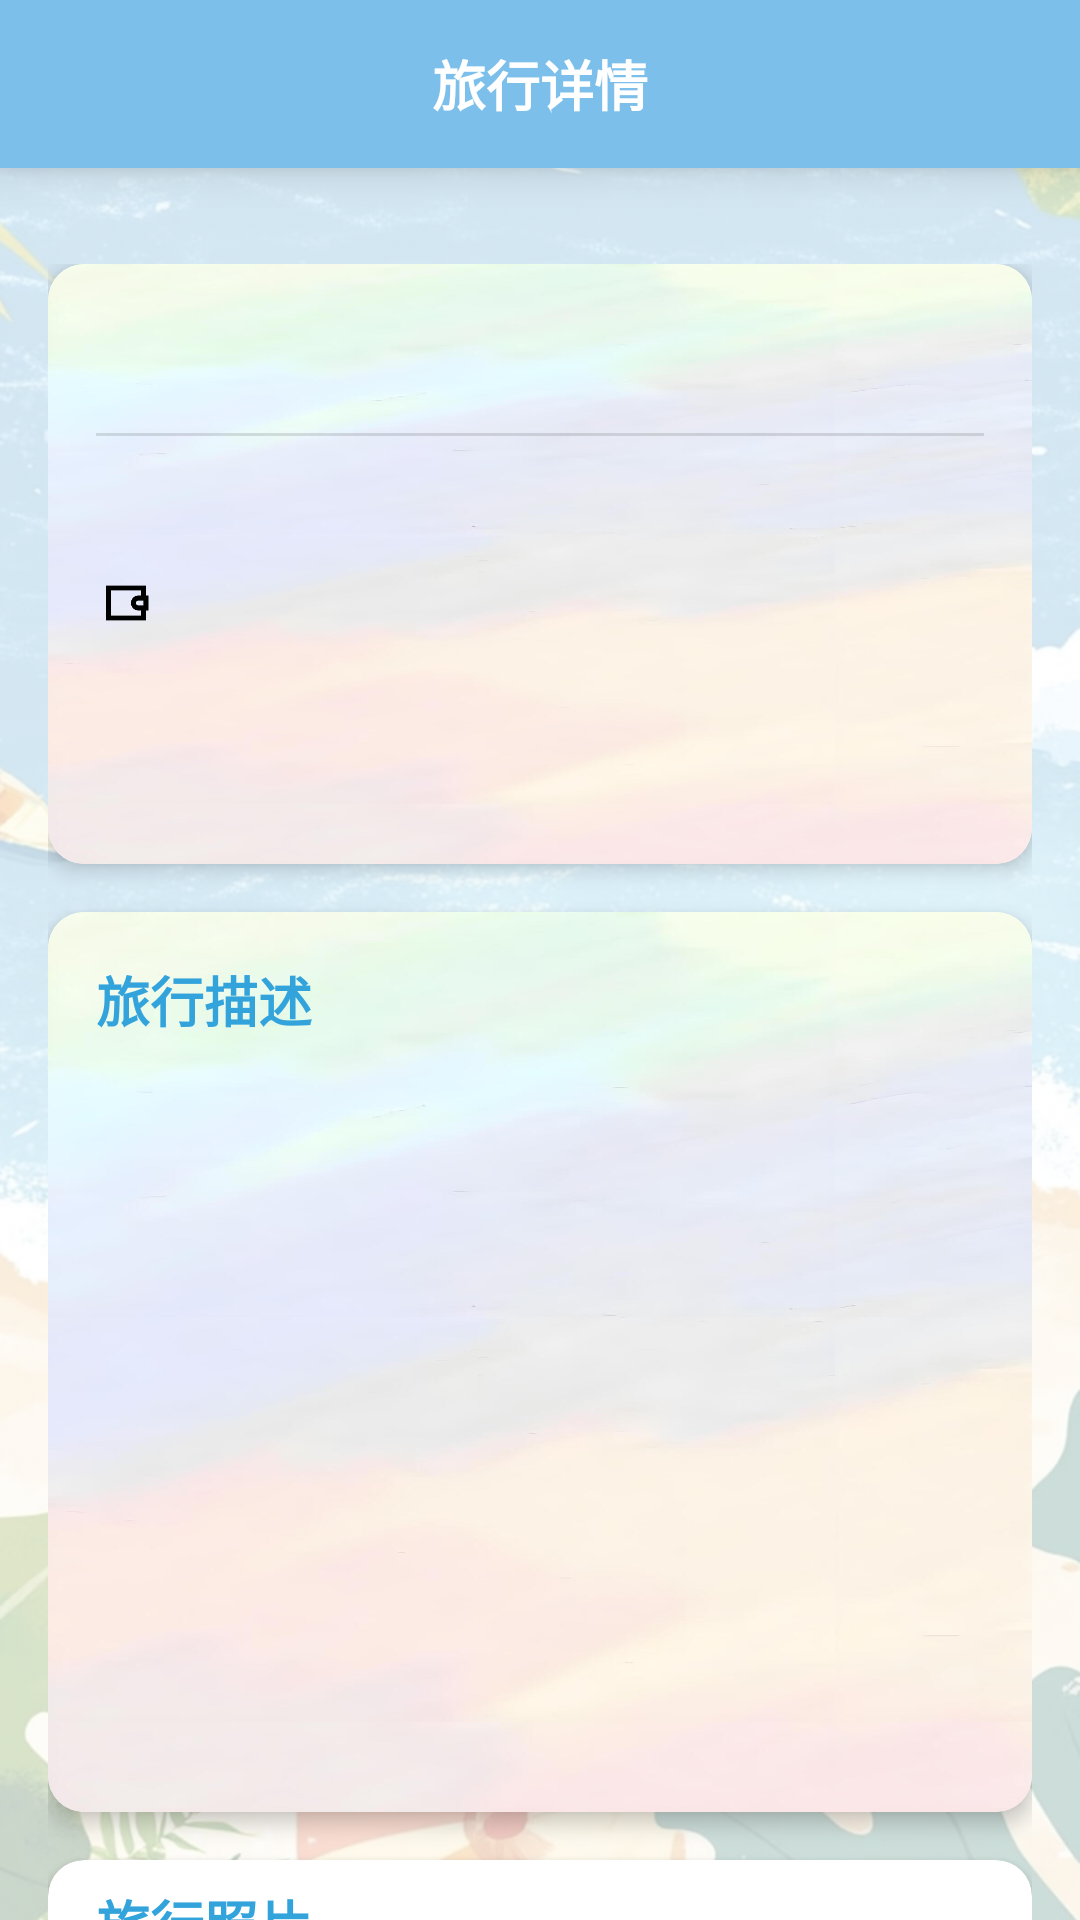

Reconstruct the res/layout file that produces this screen, plus the resources it refers to.
<!-- AndroidManifest.xml: application theme AppTheme -->
<!-- res/layout/activity_travel_detail.xml -->
<?xml version="1.0" encoding="utf-8"?>
<RelativeLayout xmlns:android="http://schemas.android.com/apk/res/android"
    xmlns:app="http://schemas.android.com/apk/res-auto"
    android:layout_width="match_parent"
    android:layout_height="match_parent">

    
    <ImageView
        android:id="@+id/background_image"
        android:layout_width="match_parent"
        android:layout_height="match_parent"
        android:scaleType="centerCrop"
        android:src="@drawable/travel_background"
        android:alpha="0.3"
        android:layout_marginTop="20dp"/>

    
    <com.google.android.material.appbar.MaterialToolbar
        android:id="@+id/toolbar"
        android:layout_width="match_parent"
        android:layout_height="?attr/actionBarSize"
        android:background="@color/colorPrimary"
        android:elevation="8dp"
        android:theme="@style/ThemeOverlay.MaterialComponents.Dark.ActionBar"
        android:layout_marginTop="0dp">

        <ImageButton
            android:id="@+id/btn_back"
            android:layout_width="wrap_content"
            android:layout_height="wrap_content"
            android:layout_gravity="start"
            android:background="?attr/selectableItemBackgroundBorderless"
            android:padding="12dp"
            android:src="@drawable/ic_arrow_back"
            app:tint="@android:color/white" />

        <TextView
            android:id="@+id/toolbar_title"
            android:layout_width="wrap_content"
            android:layout_height="wrap_content"
            android:layout_gravity="center"
            android:text="旅行详情"
            android:textColor="@android:color/white"
            android:textSize="18sp"
            android:textStyle="bold" />
    </com.google.android.material.appbar.MaterialToolbar>

    
    <androidx.core.widget.NestedScrollView
        android:layout_width="match_parent"
        android:layout_height="match_parent"
        android:layout_below="@id/toolbar"
        android:clipToPadding="false"
        android:paddingTop="16dp"
        android:paddingBottom="16dp">

        <LinearLayout
            android:layout_width="match_parent"
            android:layout_height="wrap_content"
            android:orientation="vertical"
            android:padding="16dp">

            
            <com.google.android.material.card.MaterialCardView
                android:layout_width="match_parent"
                android:layout_height="200dp"
                android:layout_marginBottom="16dp"
                app:cardCornerRadius="12dp"
                app:cardElevation="4dp">

                
                <RelativeLayout
                    android:layout_width="match_parent"
                    android:layout_height="match_parent"
                    android:background="@drawable/record_back"
                    android:clipToPadding="true"
                    android:clipChildren="true">

                    <LinearLayout
                        android:layout_width="match_parent"
                        android:layout_height="match_parent"
                        android:orientation="vertical"
                        android:padding="16dp">

                        <TextView
                            android:id="@+id/tv_detail_destination"
                            android:layout_width="match_parent"
                            android:layout_height="wrap_content"
                            android:textColor="@android:color/black"
                            android:textSize="24sp"
                            android:textStyle="bold" />

                        <View
                            android:layout_width="match_parent"
                            android:layout_height="1dp"
                            android:layout_marginVertical="8dp"
                            android:background="@color/dividerColor" />

                        <LinearLayout
                            android:layout_width="match_parent"
                            android:layout_height="wrap_content"
                            android:layout_marginTop="8dp"
                            android:orientation="horizontal">

                            <ImageView
                                android:layout_width="20dp"
                                android:layout_height="20dp"
                                android:layout_marginEnd="8dp"
                                android:src="@drawable/ic_calendar"
                                app:tint="@android:color/black" />

                            <TextView
                                android:id="@+id/tv_detail_date_range"
                                android:layout_width="wrap_content"
                                android:layout_height="wrap_content"
                                android:textColor="@android:color/black"
                                android:textSize="16sp" />
                        </LinearLayout>

                        <LinearLayout
                            android:layout_width="match_parent"
                            android:layout_height="wrap_content"
                            android:layout_marginTop="8dp"
                            android:orientation="horizontal">

                            <ImageView
                                android:layout_width="20dp"
                                android:layout_height="20dp"
                                android:layout_marginEnd="8dp"
                                android:src="@drawable/ic_money"
                                app:tint="@android:color/black" />

                            <TextView
                                android:id="@+id/tv_detail_budget"
                                android:layout_width="wrap_content"
                                android:layout_height="wrap_content"
                                android:textColor="@android:color/black"
                                android:textSize="16sp" />
                        </LinearLayout>
                    </LinearLayout>
                </RelativeLayout>
            </com.google.android.material.card.MaterialCardView>

            
            <com.google.android.material.card.MaterialCardView
                android:layout_width="match_parent"
                android:layout_height="300dp"
                android:layout_marginBottom="16dp"
                app:cardCornerRadius="12dp"
                app:cardElevation="4dp">

                
                <RelativeLayout
                    android:layout_width="match_parent"
                    android:layout_height="match_parent"
                    android:background="@drawable/record_back"
                    android:clipToPadding="true"
                    android:clipChildren="true">

                    <ScrollView
                        android:layout_width="match_parent"
                        android:layout_height="match_parent">

                        <LinearLayout
                            android:layout_width="match_parent"
                            android:layout_height="wrap_content"
                            android:orientation="vertical"
                            android:padding="16dp">

                            <TextView
                                android:layout_width="match_parent"
                                android:layout_height="wrap_content"
                                android:layout_marginBottom="8dp"
                                android:text="旅行描述"
                                android:textColor="@color/colorPrimaryDark"
                                android:textSize="18sp"
                                android:textStyle="bold" />

                            <TextView
                                android:id="@+id/tv_detail_description"
                                android:layout_width="match_parent"
                                android:layout_height="wrap_content"
                                android:textColor="@color/textPrimary"
                                android:textSize="16sp"
                                android:lineSpacingExtra="4dp"/>
                        </LinearLayout>
                    </ScrollView>
                </RelativeLayout>
            </com.google.android.material.card.MaterialCardView>

            
            <com.google.android.material.card.MaterialCardView
                android:layout_width="match_parent"
                android:layout_height="wrap_content"
                app:cardCornerRadius="12dp"
                app:cardElevation="4dp">

                <LinearLayout
                    android:id="@+id/media_container"
                    android:layout_width="match_parent"
                    android:layout_height="wrap_content"
                    android:orientation="vertical"
                    android:padding="8dp">

                    <TextView
                        android:layout_width="match_parent"
                        android:layout_height="wrap_content"
                        android:text="旅行照片"
                        android:textColor="@color/colorPrimaryDark"
                        android:textSize="18sp"
                        android:textStyle="bold"
                        android:layout_marginBottom="8dp"
                        android:layout_marginStart="8dp"/>
                </LinearLayout>
            </com.google.android.material.card.MaterialCardView>
        </LinearLayout>
    </androidx.core.widget.NestedScrollView>

    
    <ProgressBar
        android:id="@+id/progress_bar"
        android:layout_width="wrap_content"
        android:layout_height="wrap_content"
        android:layout_centerInParent="true"
        android:visibility="gone" />
</RelativeLayout>
<!-- resources referenced by this layout -->
<resources>
  <color name="colorPrimary">#7bbfea</color>
  <color name="colorPrimaryDark">#33a3dc</color>
  <color name="dividerColor">#1F000000</color>
  <color name="textPrimary">#DE000000</color>
  <!-- drawable ic_money: png bitmap (drawable, 2078 bytes) -->
  <!-- drawable record_back: png bitmap (drawable, 46297 bytes) -->
  <!-- drawable travel_background: png bitmap (drawable, 248531 bytes) -->
  <style name="AppTheme" parent="Theme.MaterialComponents.Light.NoActionBar">
          <item name="colorPrimary">@color/colorPrimary</item>
          <item name="colorPrimaryDark">@color/colorPrimaryDark</item>
          <item name="colorAccent">@color/colorAccent</item>
          
          <item name="windowActionBar">false</item>
          <item name="windowNoTitle">true</item>
      </style>
  <color name="colorAccent">#abc88b</color>
</resources>
